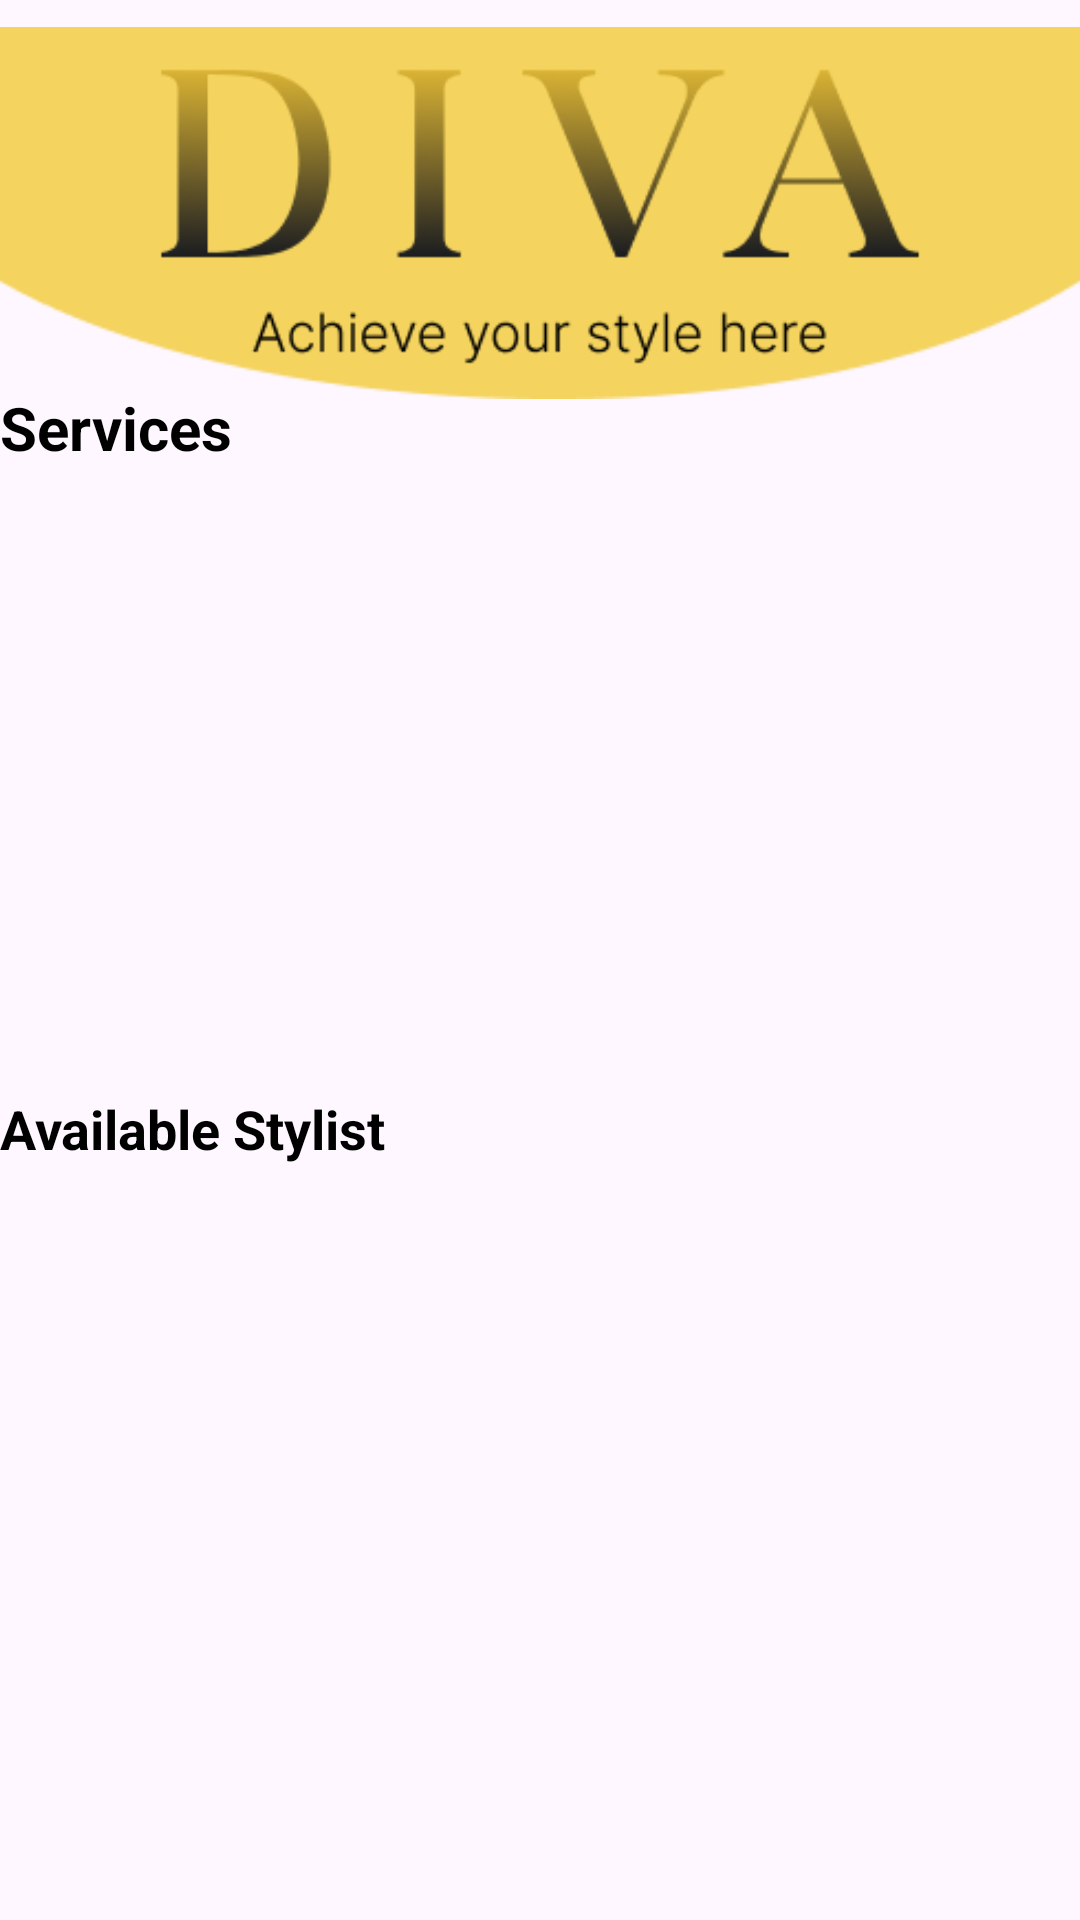

This screen was rendered from an Android layout file. Write that file and the resources it references.
<!-- AndroidManifest.xml: application theme Theme.DivaSalon -->
<!-- res/layout/fragment_home.xml -->
<?xml version="1.0" encoding="utf-8"?>
<androidx.core.widget.NestedScrollView xmlns:android="http://schemas.android.com/apk/res/android"
    xmlns:app="http://schemas.android.com/apk/res-auto"
    xmlns:tools="http://schemas.android.com/tools"
    android:layout_width="match_parent"
    android:layout_height="match_parent"
    android:fitsSystemWindows="true"
    tools:context=".ui.home.HomeFragment">

    <androidx.constraintlayout.widget.ConstraintLayout
        android:layout_width="match_parent"
        android:layout_height="wrap_content">

        <ImageView
            android:id="@+id/imageView5"
            android:layout_width="wrap_content"
            android:layout_height="wrap_content"
            android:src="@drawable/rectangle_home"
            app:layout_constraintEnd_toEndOf="parent"
            app:layout_constraintStart_toStartOf="parent"
            app:layout_constraintTop_toTopOf="parent"
            tools:ignore="MissingConstraints" />

        <TextView
            android:id="@+id/textView2"
            android:layout_width="wrap_content"
            android:layout_height="wrap_content"
            android:text="Services"
            android:textColor="@color/black"
            android:textSize="20sp"
            android:textStyle="bold"
            app:layout_constraintTop_toBottomOf="@+id/imageView"
            tools:ignore="MissingConstraints"
            tools:layout_editor_absoluteX="0dp" />

        <androidx.recyclerview.widget.RecyclerView
            android:id="@+id/services_home"
            android:layout_width="match_parent"
            android:layout_height="200dp"
            android:nestedScrollingEnabled="false"
            app:layout_constraintTop_toBottomOf="@+id/textView2"
            tools:layout_editor_absoluteX="-16dp" />

        <TextView
            android:id="@+id/tv_stylist"
            android:layout_width="wrap_content"
            android:layout_height="wrap_content"
            android:layout_marginTop="8dp"
            android:text="Available Stylist"
            android:textColor="@color/black"
            android:textSize="18sp"
            android:textStyle="bold"
            app:layout_constraintStart_toStartOf="parent"
            app:layout_constraintTop_toBottomOf="@id/services_home" />

        <androidx.recyclerview.widget.RecyclerView
            android:id="@+id/stylist_recycler"
            android:layout_width="375dp"
            android:layout_height="247dp"
            android:layout_marginTop="4dp"
            android:orientation="horizontal"
            app:layout_constraintTop_toBottomOf="@id/tv_stylist"
            tools:layout_editor_absoluteX="16dp" />

        <ImageView
            android:id="@+id/imageView"
            android:layout_width="340dp"
            android:layout_height="113dp"
            android:layout_marginTop="16dp"
            android:src="@drawable/welcome_logo"
            app:layout_constraintEnd_toEndOf="parent"
            app:layout_constraintHorizontal_bias="0.492"
            app:layout_constraintStart_toStartOf="parent"
            app:layout_constraintTop_toTopOf="parent" />


    </androidx.constraintlayout.widget.ConstraintLayout>


</androidx.core.widget.NestedScrollView>
<!-- resources referenced by this layout -->
<resources>
  <color name="black">#FF000000</color>
  <!-- drawable rectangle_home: png bitmap (drawable, 1745 bytes) -->
  <!-- drawable welcome_logo: png bitmap (drawable, 15999 bytes) -->
  <style name="Theme.DivaSalon" parent="Base.Theme.DivaSalon" />
  <style name="Base.Theme.DivaSalon" parent="Theme.Material3.DayNight.NoActionBar">
  
          
          
      </style>
</resources>
